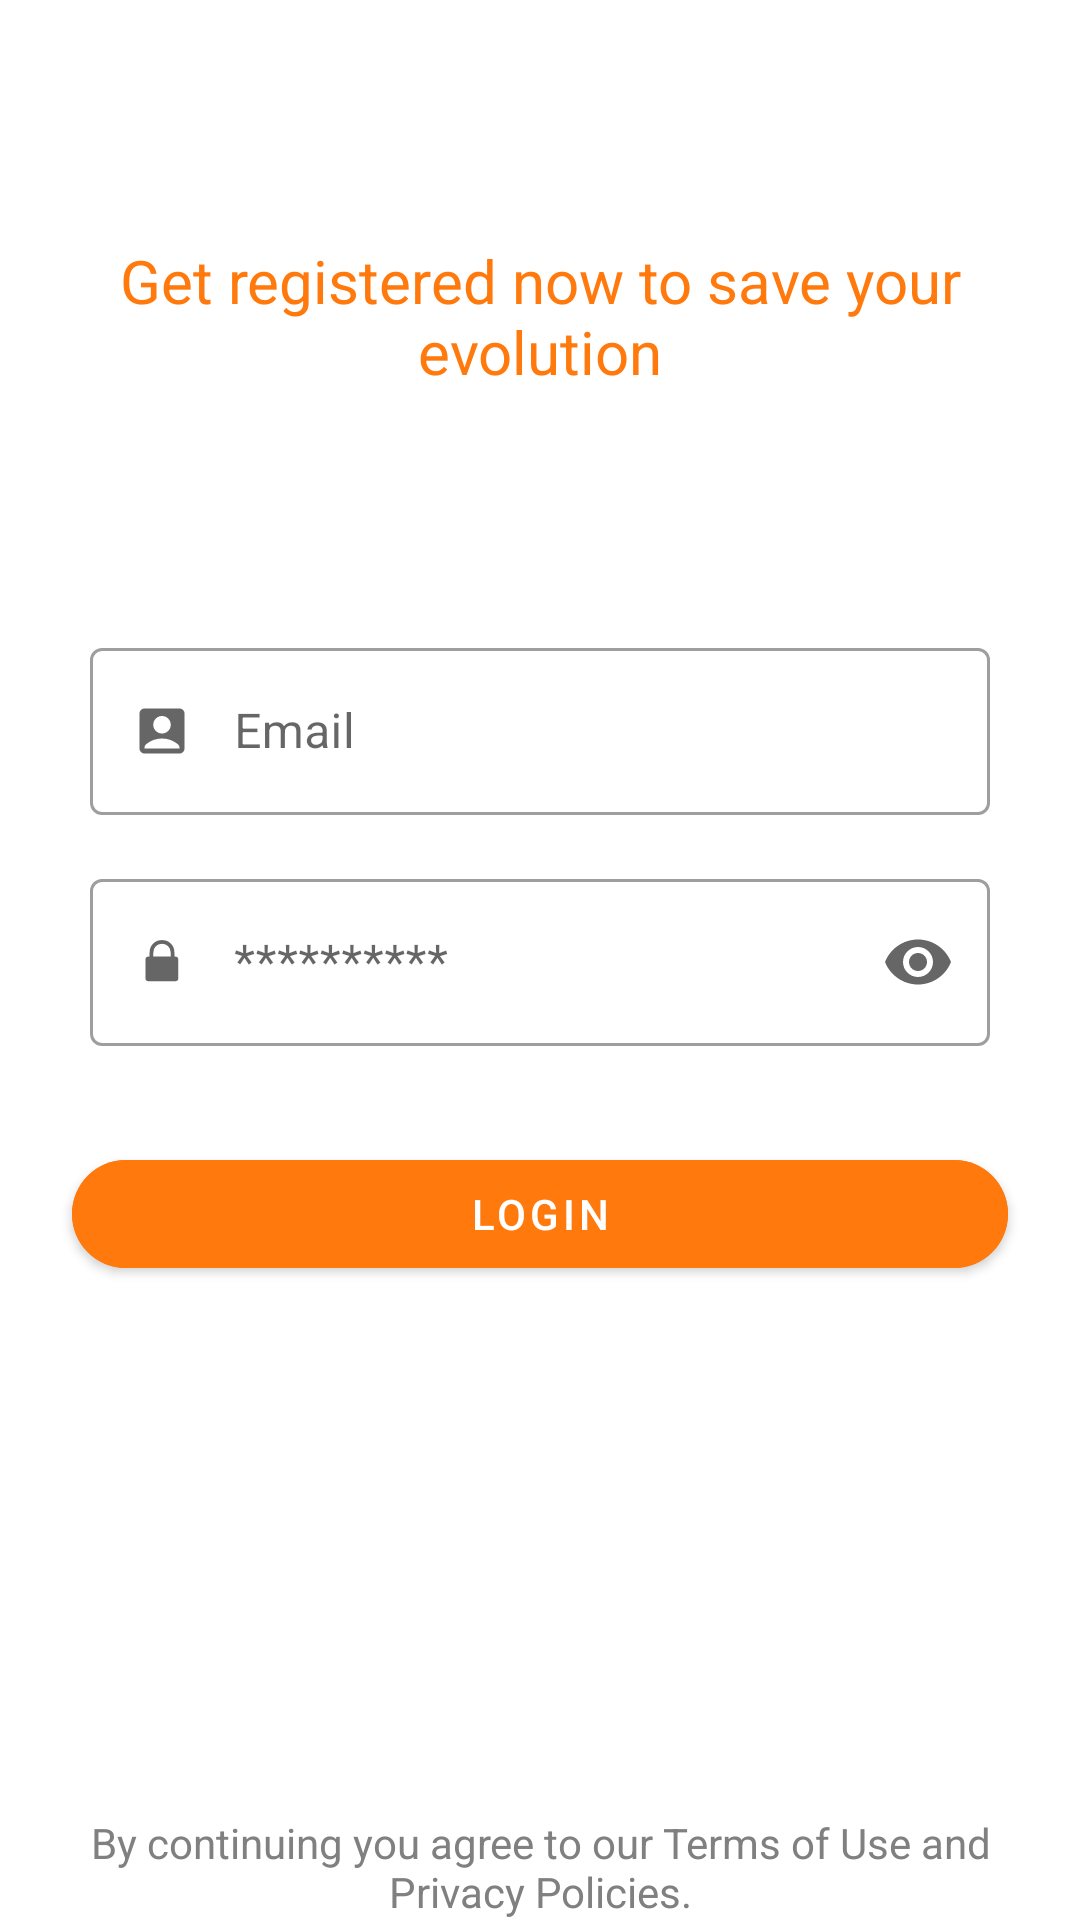

This screen was rendered from an Android layout file. Write that file and the resources it references.
<!-- AndroidManifest.xml: application theme Theme.LealFit -->
<!-- res/layout/fragment_login.xml -->
<?xml version="1.0" encoding="utf-8"?>
<androidx.constraintlayout.widget.ConstraintLayout
    xmlns:android="http://schemas.android.com/apk/res/android"
    xmlns:app="http://schemas.android.com/apk/res-auto"
    xmlns:tools="http://schemas.android.com/tools"
    android:layout_width="match_parent"
    android:layout_height="match_parent"
    android:background="@color/white"
    tools:context=".ui.login.LoginFragment">

    <TextView
        android:id="@+id/title_signin"
        android:layout_width="match_parent"
        android:layout_height="wrap_content"
        android:layout_marginTop="80dp"
        android:textSize="20sp"
        app:layout_constraintTop_toTopOf="parent"
        android:textAlignment="center"
        android:textColor="@color/primary"
        android:text="@string/get_registered_now_to_save_your_evolution"
        android:layout_marginHorizontal="30dp"
        app:layout_constraintEnd_toEndOf="parent"
        android:scaleType="centerCrop"/>

    
    <com.google.android.material.textfield.TextInputLayout
        android:id="@+id/email_layout"
        style="@style/Widget.MaterialComponents.TextInputLayout.OutlinedBox"
        android:layout_width="0dp"
        android:layout_height="wrap_content"
        android:layout_marginHorizontal="30dp"
        android:hint="@string/email"
        app:layout_constraintTop_toBottomOf="@id/title_signin"
        app:layout_constraintStart_toStartOf="parent"
        app:layout_constraintEnd_toEndOf="parent"
        android:layout_marginTop="80dp"
        app:startIconDrawable="@drawable/baseline_account_box_24"
        app:endIconMode="clear_text">

        <com.google.android.material.textfield.TextInputEditText
            android:id="@+id/email"
            android:layout_width="match_parent"
            android:layout_height="wrap_content"
            android:inputType="textEmailAddress"
            android:maxLines="1"
            android:imeOptions="actionNext"
            android:textColor="@color/black"
            android:paddingStart="48dp"/>

    </com.google.android.material.textfield.TextInputLayout>

    
    <com.google.android.material.textfield.TextInputLayout
        android:id="@+id/password_layout"
        style="@style/Widget.MaterialComponents.TextInputLayout.OutlinedBox"
        android:layout_width="0dp"
        android:layout_height="wrap_content"
        android:layout_marginTop="16dp"
        android:layout_marginHorizontal="30dp"
        android:hint="**********"
        app:layout_constraintTop_toBottomOf="@id/email_layout"
        app:layout_constraintStart_toStartOf="parent"
        app:layout_constraintEnd_toEndOf="parent"
        app:startIconDrawable="@drawable/ic_lock"
        app:endIconMode="password_toggle">

        <com.google.android.material.textfield.TextInputEditText
            android:id="@+id/password"
            android:layout_width="match_parent"
            android:layout_height="wrap_content"
            android:inputType="textPassword"
            android:maxLines="1"
            android:imeOptions="actionDone"
            android:textColor="@color/black"
            android:paddingStart="48dp"/>

    </com.google.android.material.textfield.TextInputLayout>

    
    <com.google.android.material.button.MaterialButton
        android:id="@+id/login_button"
        android:layout_width="0dp"
        android:layout_height="wrap_content"
        android:layout_marginStart="24dp"
        android:layout_marginTop="32dp"
        android:layout_marginEnd="24dp"
        android:text="@string/login"
        app:layout_constraintTop_toBottomOf="@id/password_layout"
        app:layout_constraintStart_toStartOf="parent"
        app:layout_constraintEnd_toEndOf="parent"
        app:cornerRadius="20dp"
        android:backgroundTint="@color/primary" />

    <TextView
        app:layout_constraintBottom_toBottomOf="parent"
        android:layout_marginHorizontal="30dp"
        android:textColor="@color/gray"
        android:textAlignment="center"
        android:text="@string/by_continuing_you_agree_to_our_terms_of_use_and_privacy_policies"
        android:layout_width="match_parent"
        android:layout_height="wrap_content" />

</androidx.constraintlayout.widget.ConstraintLayout>
<!-- resources referenced by this layout -->
<resources>
  <color name="black">#FF000000</color>
  <color name="gray">#808080</color>
  <color name="primary">#ff790d</color>
  <color name="white">#FFFFFFFF</color>
  <!-- drawable baseline_account_box_24 (drawable) -->
  <vector xmlns:android="http://schemas.android.com/apk/res/android" android:height="20dp" android:tint="#98480B" android:viewportHeight="24" android:viewportWidth="24" android:width="20dp">
        
      <path android:fillColor="@android:color/white" android:pathData="M19,3H5C3.9,3 3,3.9 3,5v14c0,1.1 0.9,2 2,2h14c1.1,0 2,-0.9 2,-2V5C21,3.9 20.1,3 19,3zM12,6c1.93,0 3.5,1.57 3.5,3.5c0,1.93 -1.57,3.5 -3.5,3.5s-3.5,-1.57 -3.5,-3.5C8.5,7.57 10.07,6 12,6zM19,19H5v-0.23c0,-0.62 0.28,-1.2 0.76,-1.58C7.47,15.82 9.64,15 12,15s4.53,0.82 6.24,2.19c0.48,0.38 0.76,0.97 0.76,1.58V19z"/>
      
  </vector>
  <!-- drawable ic_lock (drawable) -->
  <vector xmlns:android="http://schemas.android.com/apk/res/android"
      android:width="20dp"
      android:height="20dp"
      android:viewportWidth="512"
      android:viewportHeight="512">
      <path
          android:pathData="M0,0h512v512h-512z"
          />
      <path
          android:pathData="M346,214v-37c0,-123 -180,-123 -180,0v37"
          android:strokeWidth="32"
          android:strokeColor="#98480b"/>
      <path
          android:pathData="M140.6,210L369.4,210A25.6,25.6 0,0 1,395 235.6L395,394.4A25.6,25.6 0,0 1,369.4 420L140.6,420A25.6,25.6 0,0 1,115 394.4L115,235.6A25.6,25.6 0,0 1,140.6 210z"
          android:fillColor="#98480b"/>
      <path
          android:pathData="M256,296m-28,0a28,28 0,1 1,56 0a28,28 0,1 1,-56 0"
          android:fillColor="#29303d"/>
      <path
          android:pathData="M262,296h-12l-16,69h44"
          android:fillColor="#29303d"/>
  </vector>
  <string name="by_continuing_you_agree_to_our_terms_of_use_and_privacy_policies">By continuing you agree to our Terms of Use and Privacy Policies.</string>
  <string name="email">Email</string>
  <string name="get_registered_now_to_save_your_evolution">Get registered now to save your evolution</string>
  <string name="login">Login</string>
  <style name="Theme.LealFit" parent="Theme.MaterialComponents.DayNight.NoActionBar">
          
          <item name="colorPrimary">@color/primary</item>
          <item name="colorPrimaryVariant">@color/primary_light</item>
          <item name="colorOnPrimary">@color/white</item>
          
          <item name="colorSecondary">@color/teal_200</item>
          <item name="colorSecondaryVariant">@color/teal_700</item>
          <item name="colorOnSecondary">@color/black</item>
          
          <item name="android:statusBarColor">?attr/colorPrimaryVariant</item>
          
      </style>
  <color name="primary_light">#ed8c3c</color>
  <color name="teal_200">#FF03DAC5</color>
  <color name="teal_700">#FF018786</color>
</resources>
